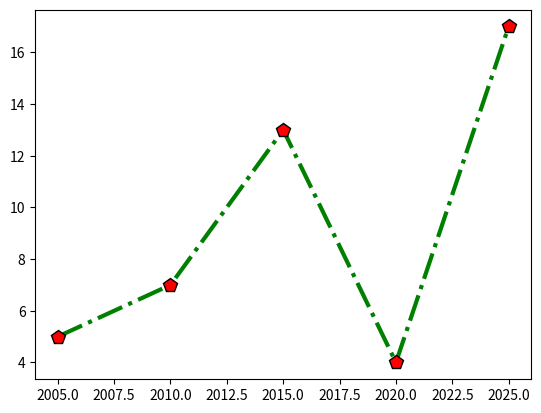

Here is the Python script that generated this plot:
import matplotlib.pyplot as plt

x = [2005,2010,2015,2020,2025]
y = [5,7,13,4,17]

plt.plot(x,y,marker="p",mfc="r",markersize="10",lw="3",linestyle="-.",color="green",mec="black")

plt.show()
